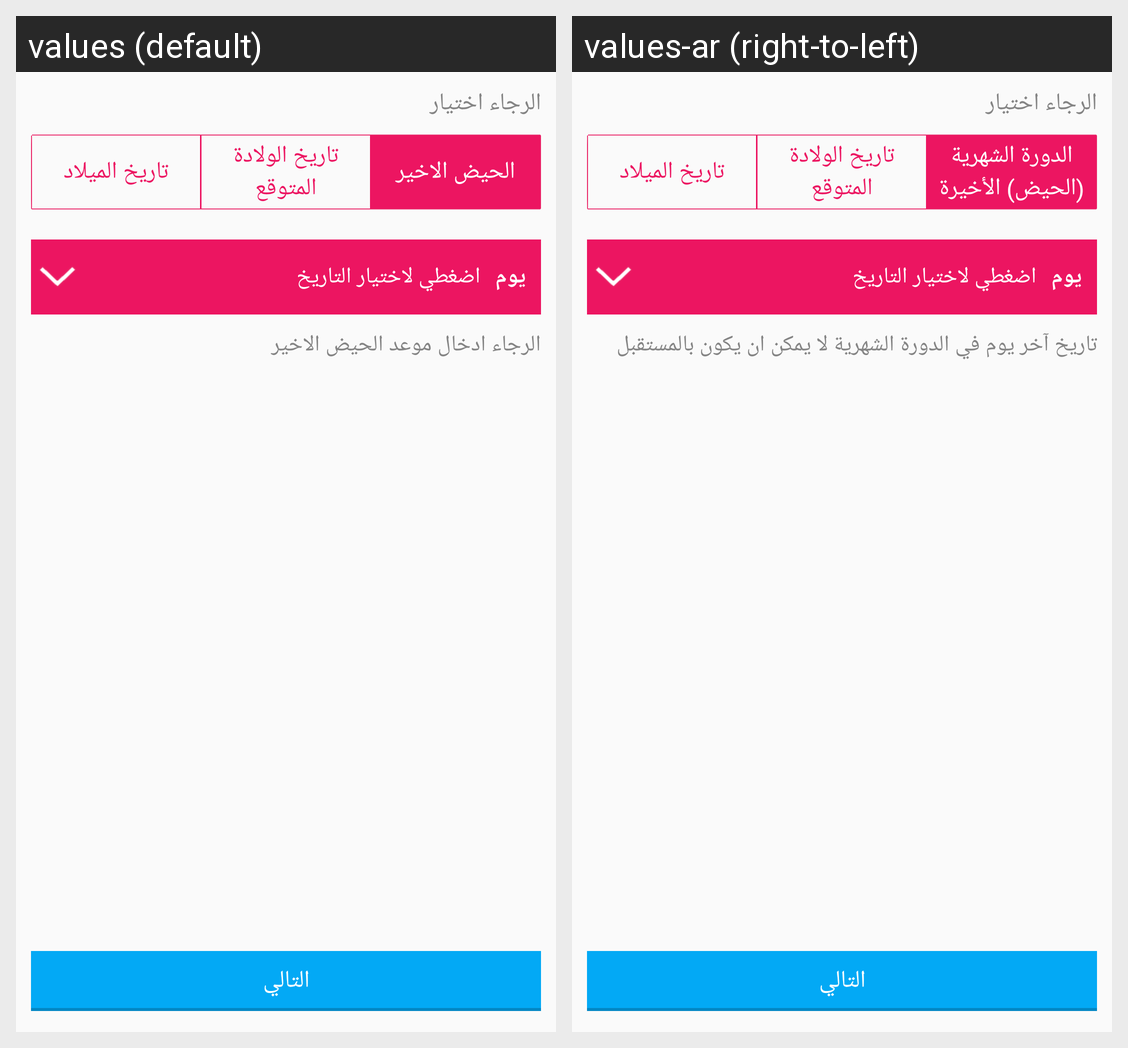

This grid shows one Android layout under two languages. Give, for every string resource on the screen, its name, the default text and each shown locale's text.
Android screen res/layout/fragment_birth_date.xml rendered under 2 locales, left to right: values (default), values-ar (right-to-left). Device: Nexus 5 (rendered at 1080×1920; each locale shown at half size, 540×960, under a caption strip naming it); theme AppTheme.
Strings drawn on this screen, with the default value and each locale's value (text and hints the layout hard-codes, and strings that could not be matched under every locale, appear in the picture but are not listed):

please_choose
  values: الرجاء اختيار
  values-ar: الرجاء اختيار

birth_date
  values: تاريخ الميلاد
  values-ar: تاريخ الميلاد

expected_birth_date
  values: تاريخ الولادة المتوقع
  values-ar: تاريخ الولادة المتوقع

last_period_first_day
  values: الحيض الاخير
  values-ar: الدورة الشهرية (الحيض) الأخيرة

click_to_select_date
  values: اضغطي لاختيار التاريخ
  values-ar: اضغطي لاختيار التاريخ

date
  values: يوم
  values-ar: يوم

last_period_description
  values: الرجاء ادخال موعد الحيض الاخير
  values-ar: تاريخ آخر يوم في الدورة الشهرية لا يمكن ان يكون بالمستقبل

next
  values: التالي
  values-ar: التالي
